Run: headless pygame with SDL's dummy video driver; simulated clock (each Clock.tick advances the game by its frame time, no real sleeping); random seed 0; keys injected as events and as key.get_pressed() state; no mouse input.
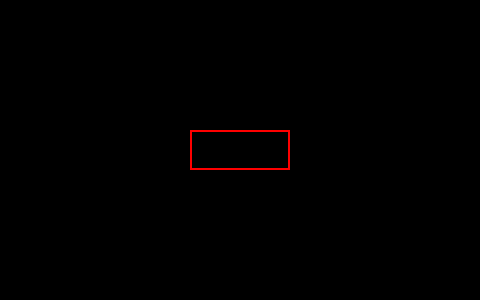
Frame 1 of 4 · flips 1–60 · no input
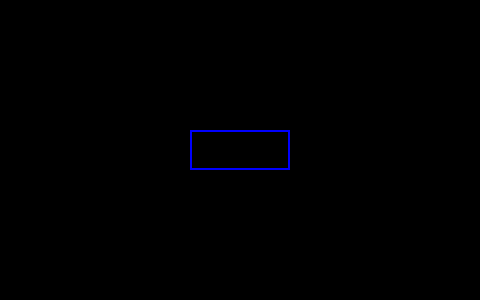
Frame 2 of 4 · flips 61–180 · tapped SPACE, RETURN · held RIGHT (→), D
Frame 3 of 4 · flips 181–300 · held DOWN (↓), S · screen unchanged from frame 2, image omitted
Frame 4 of 4 · flips 301–420 · held LEFT (←), A, UP (↑), W · screen unchanged from frame 3, image omitted

The pygame program that drew these frames:

import pygame
from pygame.locals import * 

HEIGHT, WIDTH = 480,300

class Card:
    def __init__(self,color,x,y,h,w):
        self.rect = pygame.Rect(x,y,h,w)
        self.color = color

    def draw(self, screen):
        pygame.draw.rect(screen, self.color, self.rect, 2)

class Input:
    def __init__(self,color,x,y,h,w):
        self.rect = pygame.Rect(x,y,h,w)
        self.color = color
        self.text = "something"
        self.font = pygame.font.Font(None, 48)
        self.img = self.font.render(self.text, True, "red")
        self.active = False

    def draw(self,screen):
        pygame.draw.rect(screen,self.color, self.rect, 2)

    def handle_type(self,event):
        if self.active:
            if event.type == pygame.KEYDOWN:
                if event.key == pygame.K_RETURN:
                    self.text = ''
                    self.active = False
                elif event.key == pygame.K_BACKSPACE:
                    self.text = self.text[:-1]
                else:
                    self.text += event.unicode
                # Re-render the text.
                self.img = self.font.render(self.text, True, "red")

pygame.init()

name_input = Input("red", (HEIGHT-100)/2,( WIDTH-40)/2,100,40)
stack_input = Input("blue", (HEIGHT-100)/2,( WIDTH-40)/2,100,40)

screen = pygame.display.set_mode((HEIGHT,WIDTH))

setup, name_input.active, stack_input.active = False, True, False
game_running = True
while game_running:
    

    # game set-up: take name and stack size
    if not setup:
        for event in pygame.event.get():
            if event.type == pygame.QUIT:
                game_running = False
            for input in [name_input, stack_input]:
                input.handle_type(event)
        if name_input.active:
            name_input.draw(screen)
        if not name_input.active:
            stack_input.active = True
            stack_input.draw(screen)
    
    pygame.display.update()
pygame.quit()
